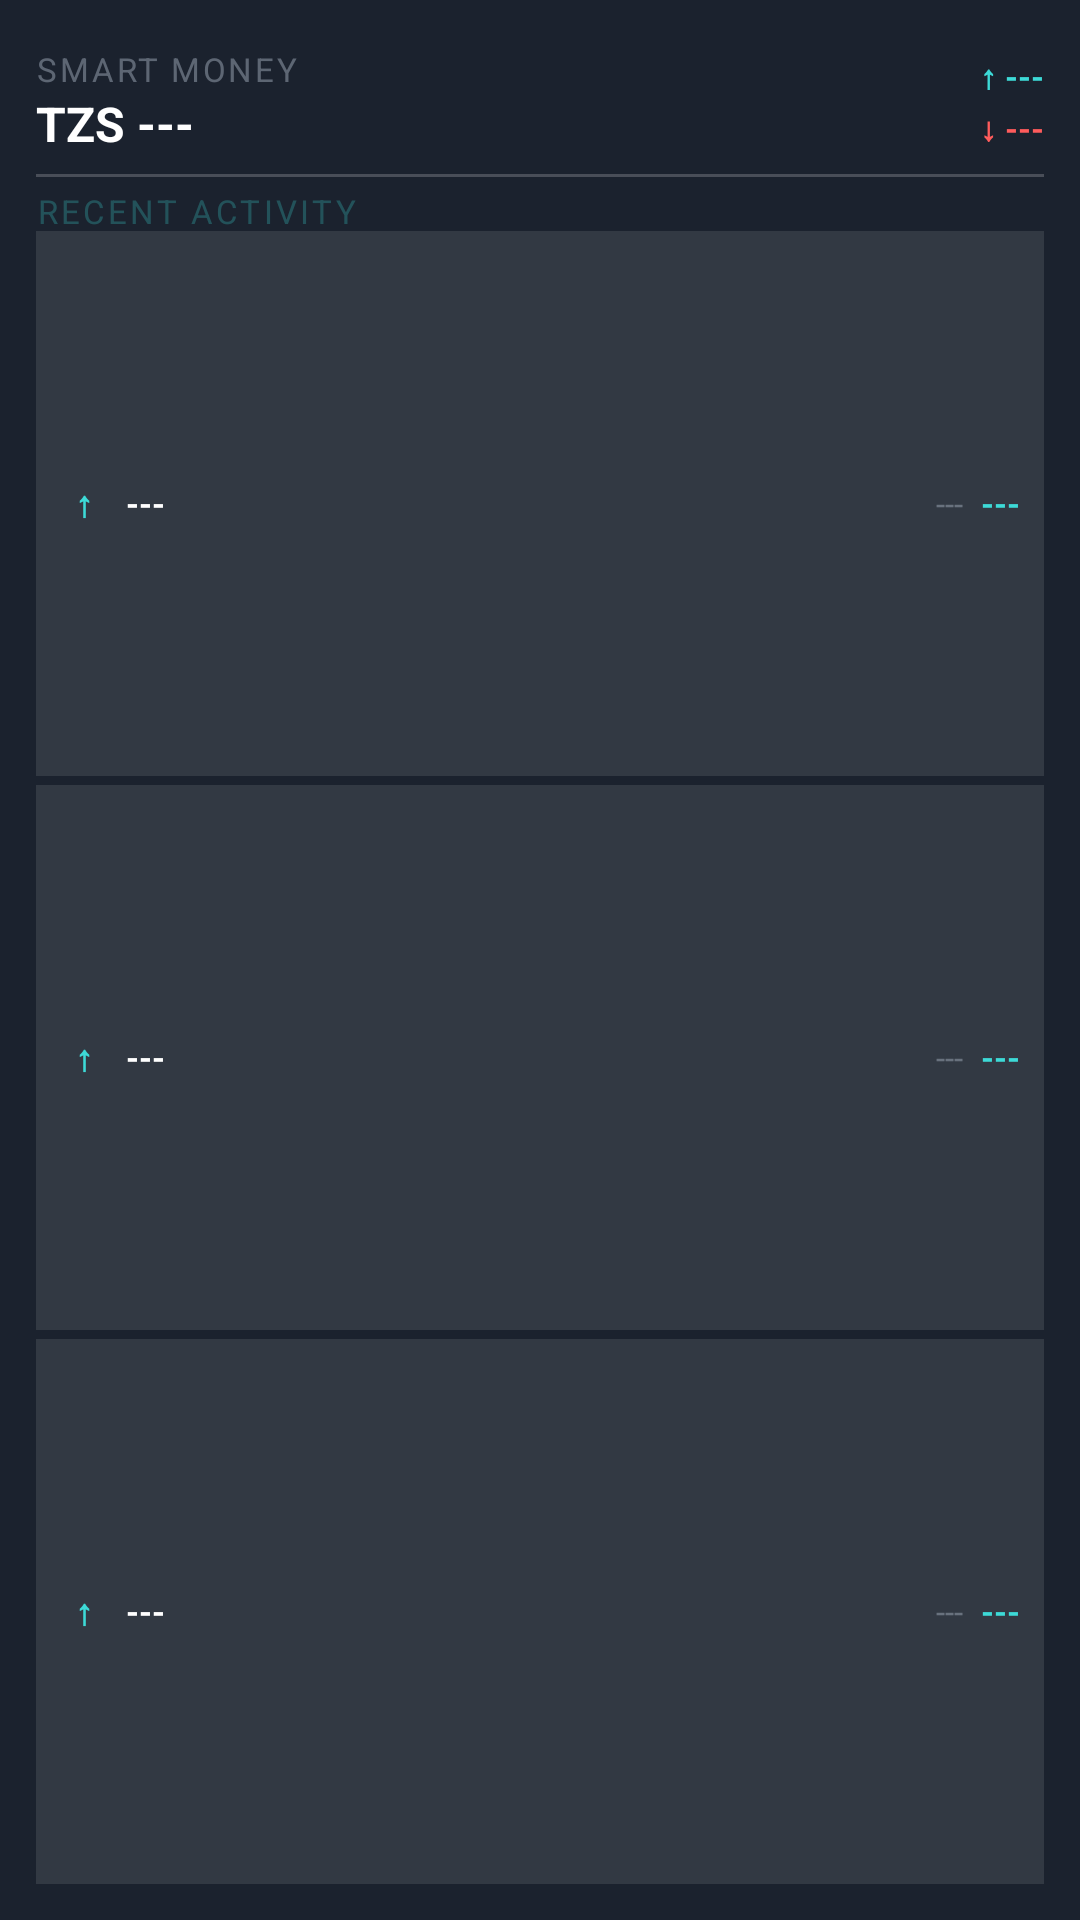

Reconstruct the res/layout file that produces this screen, plus the resources it refers to.
<!-- AndroidManifest.xml: application theme Theme.SMSFinanceWidget.VideoSplash -->
<!-- res/layout/widget_medium.xml -->
<?xml version="1.0" encoding="utf-8"?>
<LinearLayout xmlns:android="http://schemas.android.com/apk/res/android"
    android:id="@+id/widget_medium_root"
    android:layout_width="match_parent"
    android:layout_height="match_parent"
    android:orientation="vertical"
    android:background="#E61F2633"
    android:baselineAligned="false"
    android:padding="12dp">

    
    <LinearLayout
        android:layout_width="match_parent"
        android:layout_height="44dp"
        android:orientation="horizontal"
        android:gravity="center_vertical"
        android:baselineAligned="false">

        <LinearLayout
            android:layout_width="0dp"
            android:layout_height="wrap_content"
            android:layout_weight="1"
            android:orientation="vertical">

            <TextView
                android:layout_width="wrap_content"
                android:layout_height="wrap_content"
                android:text="@string/widget_app_name"
                android:textColor="#77AAB4C3"
                android:textSize="11sp"
                android:textAllCaps="true"
                android:letterSpacing="0.08" />

            <TextView
                android:id="@+id/tv_balance_medium"
                android:layout_width="match_parent"
                android:layout_height="wrap_content"
                android:text="@string/widget_balance_placeholder"
                android:textColor="#FFFFFFFF"
                android:textSize="16sp"
                android:textStyle="bold"
                android:ellipsize="end"
                android:maxLines="1" />

        </LinearLayout>

        <LinearLayout
            android:layout_width="wrap_content"
            android:layout_height="wrap_content"
            android:orientation="vertical"
            android:gravity="end">

            <TextView
                android:id="@+id/tv_income_medium"
                android:layout_width="wrap_content"
                android:layout_height="wrap_content"
                android:text="@string/widget_income_arrow"
                android:textColor="#FF3DDAD7"
                android:textSize="11sp"
                android:textStyle="bold" />

            <TextView
                android:id="@+id/tv_expense_medium"
                android:layout_width="wrap_content"
                android:layout_height="wrap_content"
                android:text="@string/widget_expense_arrow"
                android:textColor="#FFFF5C5C"
                android:textSize="11sp"
                android:textStyle="bold"
                android:layout_marginTop="2dp" />

        </LinearLayout>

    </LinearLayout>

    
    <TextView
        android:layout_width="match_parent"
        android:layout_height="1dp"
        android:background="#33FFFFFF"
        android:layout_marginTop="2dp"
        android:layout_marginBottom="4dp"
        android:text="" />

    <TextView
        android:layout_width="wrap_content"
        android:layout_height="14dp"
        android:text="@string/widget_recent_activity"
        android:textColor="#443DDAD7"
        android:textSize="11sp"
        android:letterSpacing="0.1"
        android:gravity="center_vertical" />

    
    <LinearLayout
        android:id="@+id/tx1_row"
        android:layout_width="match_parent"
        android:layout_height="0dp"
        android:layout_weight="1"
        android:orientation="horizontal"
        android:gravity="center_vertical"
        android:baselineAligned="false"
        android:background="#1AFFFFFF"
        android:paddingStart="8dp"
        android:paddingEnd="8dp"
        android:layout_marginBottom="3dp">

        <TextView
            android:id="@+id/tx1_type_icon"
            android:layout_width="16dp"
            android:layout_height="wrap_content"
            android:text="@string/widget_tx_arrow"
            android:textColor="#FF3DDAD7"
            android:textSize="12sp"
            android:textStyle="bold"
            android:gravity="center"
            android:layout_marginEnd="6dp" />

        <TextView
            android:id="@+id/tx1_source"
            android:layout_width="0dp"
            android:layout_height="wrap_content"
            android:layout_weight="1"
            android:textColor="#FFFFFFFF"
            android:textSize="11sp"
            android:textStyle="bold"
            android:ellipsize="end"
            android:maxLines="1"
            android:text="@string/widget_value_placeholder" />

        <TextView
            android:id="@+id/tx1_date"
            android:layout_width="wrap_content"
            android:layout_height="wrap_content"
            android:textColor="#77AAB4C3"
            android:textSize="11sp"
            android:layout_marginStart="4dp"
            android:text="@string/widget_value_placeholder" />

        <TextView
            android:id="@+id/tx1_amount"
            android:layout_width="wrap_content"
            android:layout_height="wrap_content"
            android:textColor="#FF3DDAD7"
            android:textSize="11sp"
            android:textStyle="bold"
            android:layout_marginStart="6dp"
            android:text="@string/widget_value_placeholder" />

    </LinearLayout>

    
    <LinearLayout
        android:id="@+id/tx2_row"
        android:layout_width="match_parent"
        android:layout_height="0dp"
        android:layout_weight="1"
        android:orientation="horizontal"
        android:gravity="center_vertical"
        android:baselineAligned="false"
        android:background="#1AFFFFFF"
        android:paddingStart="8dp"
        android:paddingEnd="8dp"
        android:layout_marginBottom="3dp">

        <TextView
            android:id="@+id/tx2_type_icon"
            android:layout_width="16dp"
            android:layout_height="wrap_content"
            android:text="@string/widget_tx_arrow"
            android:textColor="#FF3DDAD7"
            android:textSize="12sp"
            android:textStyle="bold"
            android:gravity="center"
            android:layout_marginEnd="6dp" />

        <TextView
            android:id="@+id/tx2_source"
            android:layout_width="0dp"
            android:layout_height="wrap_content"
            android:layout_weight="1"
            android:textColor="#FFFFFFFF"
            android:textSize="11sp"
            android:textStyle="bold"
            android:ellipsize="end"
            android:maxLines="1"
            android:text="@string/widget_value_placeholder" />

        <TextView
            android:id="@+id/tx2_date"
            android:layout_width="wrap_content"
            android:layout_height="wrap_content"
            android:textColor="#77AAB4C3"
            android:textSize="11sp"
            android:layout_marginStart="4dp"
            android:text="@string/widget_value_placeholder" />

        <TextView
            android:id="@+id/tx2_amount"
            android:layout_width="wrap_content"
            android:layout_height="wrap_content"
            android:textColor="#FF3DDAD7"
            android:textSize="11sp"
            android:textStyle="bold"
            android:layout_marginStart="6dp"
            android:text="@string/widget_value_placeholder" />

    </LinearLayout>

    
    <LinearLayout
        android:id="@+id/tx3_row"
        android:layout_width="match_parent"
        android:layout_height="0dp"
        android:layout_weight="1"
        android:orientation="horizontal"
        android:gravity="center_vertical"
        android:baselineAligned="false"
        android:background="#1AFFFFFF"
        android:paddingStart="8dp"
        android:paddingEnd="8dp">

        <TextView
            android:id="@+id/tx3_type_icon"
            android:layout_width="16dp"
            android:layout_height="wrap_content"
            android:text="@string/widget_tx_arrow"
            android:textColor="#FF3DDAD7"
            android:textSize="12sp"
            android:textStyle="bold"
            android:gravity="center"
            android:layout_marginEnd="6dp" />

        <TextView
            android:id="@+id/tx3_source"
            android:layout_width="0dp"
            android:layout_height="wrap_content"
            android:layout_weight="1"
            android:textColor="#FFFFFFFF"
            android:textSize="11sp"
            android:textStyle="bold"
            android:ellipsize="end"
            android:maxLines="1"
            android:text="@string/widget_value_placeholder" />

        <TextView
            android:id="@+id/tx3_date"
            android:layout_width="wrap_content"
            android:layout_height="wrap_content"
            android:textColor="#77AAB4C3"
            android:textSize="11sp"
            android:layout_marginStart="4dp"
            android:text="@string/widget_value_placeholder" />

        <TextView
            android:id="@+id/tx3_amount"
            android:layout_width="wrap_content"
            android:layout_height="wrap_content"
            android:textColor="#FF3DDAD7"
            android:textSize="11sp"
            android:textStyle="bold"
            android:layout_marginStart="6dp"
            android:text="@string/widget_value_placeholder" />

    </LinearLayout>

</LinearLayout>
<!-- resources referenced by this layout -->
<resources>
  <string name="widget_app_name">SMART MONEY</string>
  <string name="widget_balance_placeholder">TZS ---</string>
  <string name="widget_expense_arrow">↓ ---</string>
  <string name="widget_income_arrow">↑ ---</string>
  <string name="widget_recent_activity">RECENT ACTIVITY</string>
  <string name="widget_tx_arrow">↑</string>
  <string name="widget_value_placeholder">---</string>
  <style name="Theme.SMSFinanceWidget.VideoSplash" parent="Theme.SplashScreen">
          <item name="windowSplashScreenBackground">#000000</item>
          <item name="windowSplashScreenAnimationDuration">0</item>
          <item name="postSplashScreenTheme">@style/Theme.SMSFinanceWidget</item>
          <item name="android:windowFullscreen">true</item>
          <item name="android:windowBackground">@android:color/black</item>
          <item name="android:windowNoTitle">true</item>
          <item name="android:windowIsTranslucent">false</item>
          <item name="android:windowDisablePreview">true</item>
          <item name="android:statusBarColor">#000000</item>
          <item name="android:navigationBarColor">#000000</item>
      </style>
  <style name="Theme.SMSFinanceWidget" parent="Theme.AppCompat.NoActionBar">
          <item name="android:windowBackground">@android:color/transparent</item>
          <item name="android:windowNoTitle">true</item>
          <item name="android:windowActionBar">false</item>
          
          <item name="android:statusBarColor">@android:color/transparent</item>
          <item name="android:navigationBarColor">@android:color/transparent</item>
      </style>
</resources>
